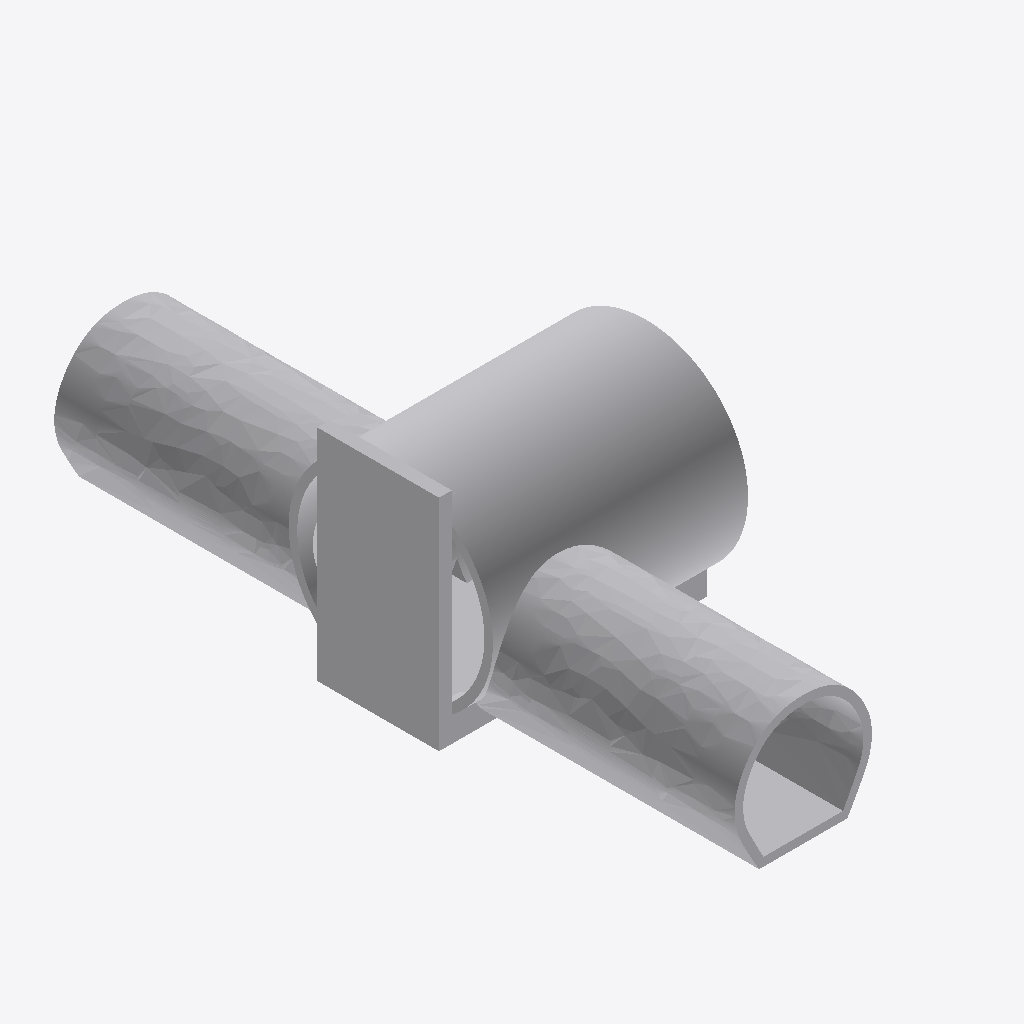
Isometric view of an IFC building model (IFC-SPF (STEP), schema IFC4X2, length unit millimetre), seen from the south-west, elements coloured by IFC class: 5 other elements (light grey).
Extent 31.5 m × 80.0 m × 25.8 m (x, y, z). Storeys (1): Level 00 at 0.00 m. Elements (5): 5 IfcBuildingElementProxy.

HEADER;
FILE_DESCRIPTION(('ViewDefinition [notYetAssigned]'),'2;1');
FILE_NAME('F:\\My Work\\Geometry Gym\\Documents\\GeometryGym\\BIM\\bentley\\geomgym\\190211','2019-02-11T13:04:36',('Jon'),('Geometry Gym'),'ggRevitIFC v0.7.38.0 by Geometry Gym Pty Ltd bui','ggRevitIFCv2019 - Exporter Plugin by Geometry Gy','None');
FILE_SCHEMA(('IFC4X2'));
ENDSEC;
DATA;
#38518=IFCPROJECT('2NFNDGuHqJ0OdBZqqtFFGD',#16,'BuildingTemplate_AU',$,$,'',$,(#21),#38517);
#38297=IFCSITE('3BFw7cE4AWg_FtbG$lXsfX',#16,'Site',$,$,#31185,$,$,.ELEMENT.,$,$,0.0,$,$);
#29=IFCBUILDING('0HCFvMk84ptWoJcgacAWNW',#16,'Bldg 1','Bentley Systems Pty Ltd',$,#31186,$,'Branch at Sydney',.ELEMENT.,0.0,0.0,#17);
#28=IFCBUILDINGSTOREY('3QDhMnrSqeUbvLMeKaRAhp',#16,'Level 00','Ground Floor Level',$,#31187,$,$,.ELEMENT.,0.0);
#31183=IFCBUILDINGELEMENTPROXY('2V$8TAhvwaqiWCgqe9KfQI',#16,'--','0, 190211 sample tunnel.dgn, Design Model:277263',$,#31191,#33,'277263*190211 sample tunnel!Design Model',$);
#31181=IFCBUILDINGELEMENTPROXY('3RYmbGnbWKks9G6OyVEQuL',#16,'--','0, 190211 sample tunnel.dgn, Design Model:277150',$,#31189,#31,'277150*190211 sample tunnel!Design Model',$);
#31180=IFCBUILDINGELEMENTPROXY('2Jp83NFIARSLdk3Aoijb_U',#16,'--','0, 190211 sample tunnel.dgn, Design Model:277020',$,#31188,#30,'277020*190211 sample tunnel!Design Model',$);
#31184=IFCBUILDINGELEMENTPROXY('2QDDC05qP5sWxg7YUJLijq',#16,'--','0, 190211 sample tunnel.dgn, Design Model:277444',$,#31192,#34,'277444*190211 sample tunnel!Design Model',$);
#31182=IFCBUILDINGELEMENTPROXY('2ct8kdKZKzpTEJLKzYjueH',#16,'--','0, 190211 sample tunnel.dgn, Design Model:277249',$,#31190,#32,'277249*190211 sample tunnel!Design Model',$);
ENDSEC;
